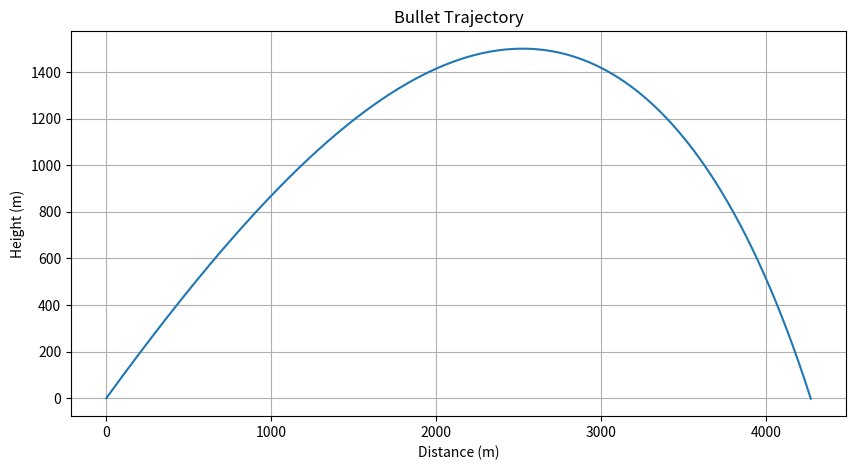

Python code for this plot:
import math
import matplotlib.pyplot as plt

# Constants
g = 9.81  # Acceleration due to gravity (m/s^2)
air_density = 1.225  # Air density at sea level and 15 degrees Celsius (kg/m^3)

# Gun and bullet properties
gun_height = 1  # Height of the gun (m)
initial_bullet_velocity = 350  # Initial speed of the bullet (m/s)
bullet_mass = 0.007  # Mass of the bullet (kg)
bullet_diameter = 0.009  # Diameter of the bullet (m)
bullet_drag_coefficient = 0.05  # Drag coefficient of the bullet (dimensionless)

# Target properties
target_distance = 500  # Horizontal distance to the target (m)
target_size = 1  # Diameter of the target (m)

# Calculate the bullet's cross-sectional area
bullet_area = math.pi * (bullet_diameter / 2)**2

# Wind properties
wind_speed = 10  # Speed of the wind (m/s)
wind_direction = math.radians(0)  # Direction of the wind (radians)

# Initial conditions
firing_angle = math.radians(45)  # Firing angle (radians)
x = 0  # Initial horizontal position (m)
y = gun_height  # Initial vertical position (m)
v = initial_bullet_velocity  # Initial velocity (m/s)
θ = firing_angle  # Initial angle (radians)

# Time settings
t = 0  # Initial time (s)
dt = 0.01  # Time step (s)

# Lists to store the bullet's trajectory for plotting
x_values = [x]
y_values = [y]

# Function to calculate the derivatives using the Runge-Kutta method
def calculate_derivatives(t, x, y, v, θ):
    # Calculate the wind effect
    wind_effect = wind_speed * math.cos(wind_direction - θ)

    # Calculate the derivatives of the variables
    dxdt = v * math.cos(θ) + wind_effect
    dydt = v * math.sin(θ)
    dvdt = -g * math.sin(θ) - 0.5 * air_density * v**2 * bullet_drag_coefficient * bullet_area / bullet_mass
    dθdt = -g * math.cos(θ) / v

    return dxdt, dydt, dvdt, dθdt

# Function to perform one step of the Runge-Kutta method
def runge_kutta_step(t, dt, x, y, v, θ):
    # Calculate the k1 values
    k1_x, k1_y, k1_v, k1_θ = calculate_derivatives(t, x, y, v, θ)

    # Calculate the k2 values
    k2_x, k2_y, k2_v, k2_θ = calculate_derivatives(t + dt/2, x + k1_x*dt/2, y + k1_y*dt/2, v + k1_v*dt/2, θ + k1_θ*dt/2)

    # Calculate the k3 values
    k3_x, k3_y, k3_v, k3_θ = calculate_derivatives(t + dt/2, x + k2_x*dt/2, y + k2_y*dt/2, v + k2_v*dt/2, θ + k2_θ*dt/2)

    # Calculate the k4 values
    k4_x, k4_y, k4_v, k4_θ = calculate_derivatives(t + dt, x + k3_x*dt, y + k3_y*dt, v + k3_v*dt, θ + k3_θ*dt)

    # Update the variables
    x = x + dt * (k1_x + 2*k2_x + 2*k3_x + k4_x) / 6
    y = y + dt * (k1_y + 2*k2_y + 2*k3_y + k4_y) / 6
    v = v + dt * (k1_v + 2*k2_v + 2*k3_v + k4_v) / 6
    θ = θ + dt * (k1_θ + 2*k2_θ + 2*k3_θ + k4_θ) / 6

    return x, y, v, θ

# Main simulation loop
while y > 0:
    x, y, v, θ = runge_kutta_step(t, dt, x, y, v, θ)
    t = t + dt

    # Check if the bullet hits the target
    if target_distance - target_size/2 <= x <= target_distance + target_size/2 and y <= target_size:
        # Calculate the impact force
        delta_t = 0.001  # Assumed stopping time in seconds
        delta_p = bullet_mass * v  # Change in momentum
        impact_force = delta_p / delta_t  # Impact force
        print(f"The bullet covered a distance of {x} m and hit the target with an impact force of {impact_force} N!")
        break

    # Store the position for plotting
    x_values.append(x)
    y_values.append(y)

if y > 0:
    print("The bullet missed the target.")
else:
    print(f"The bullet covered a distance of {x} m before hitting the ground.")

# Plot the trajectory
plt.figure(figsize=(10, 5))
plt.plot(x_values, y_values)
plt.title('Bullet Trajectory')
plt.xlabel('Distance (m)')
plt.ylabel('Height (m)')
plt.grid(True)
plt.show()
